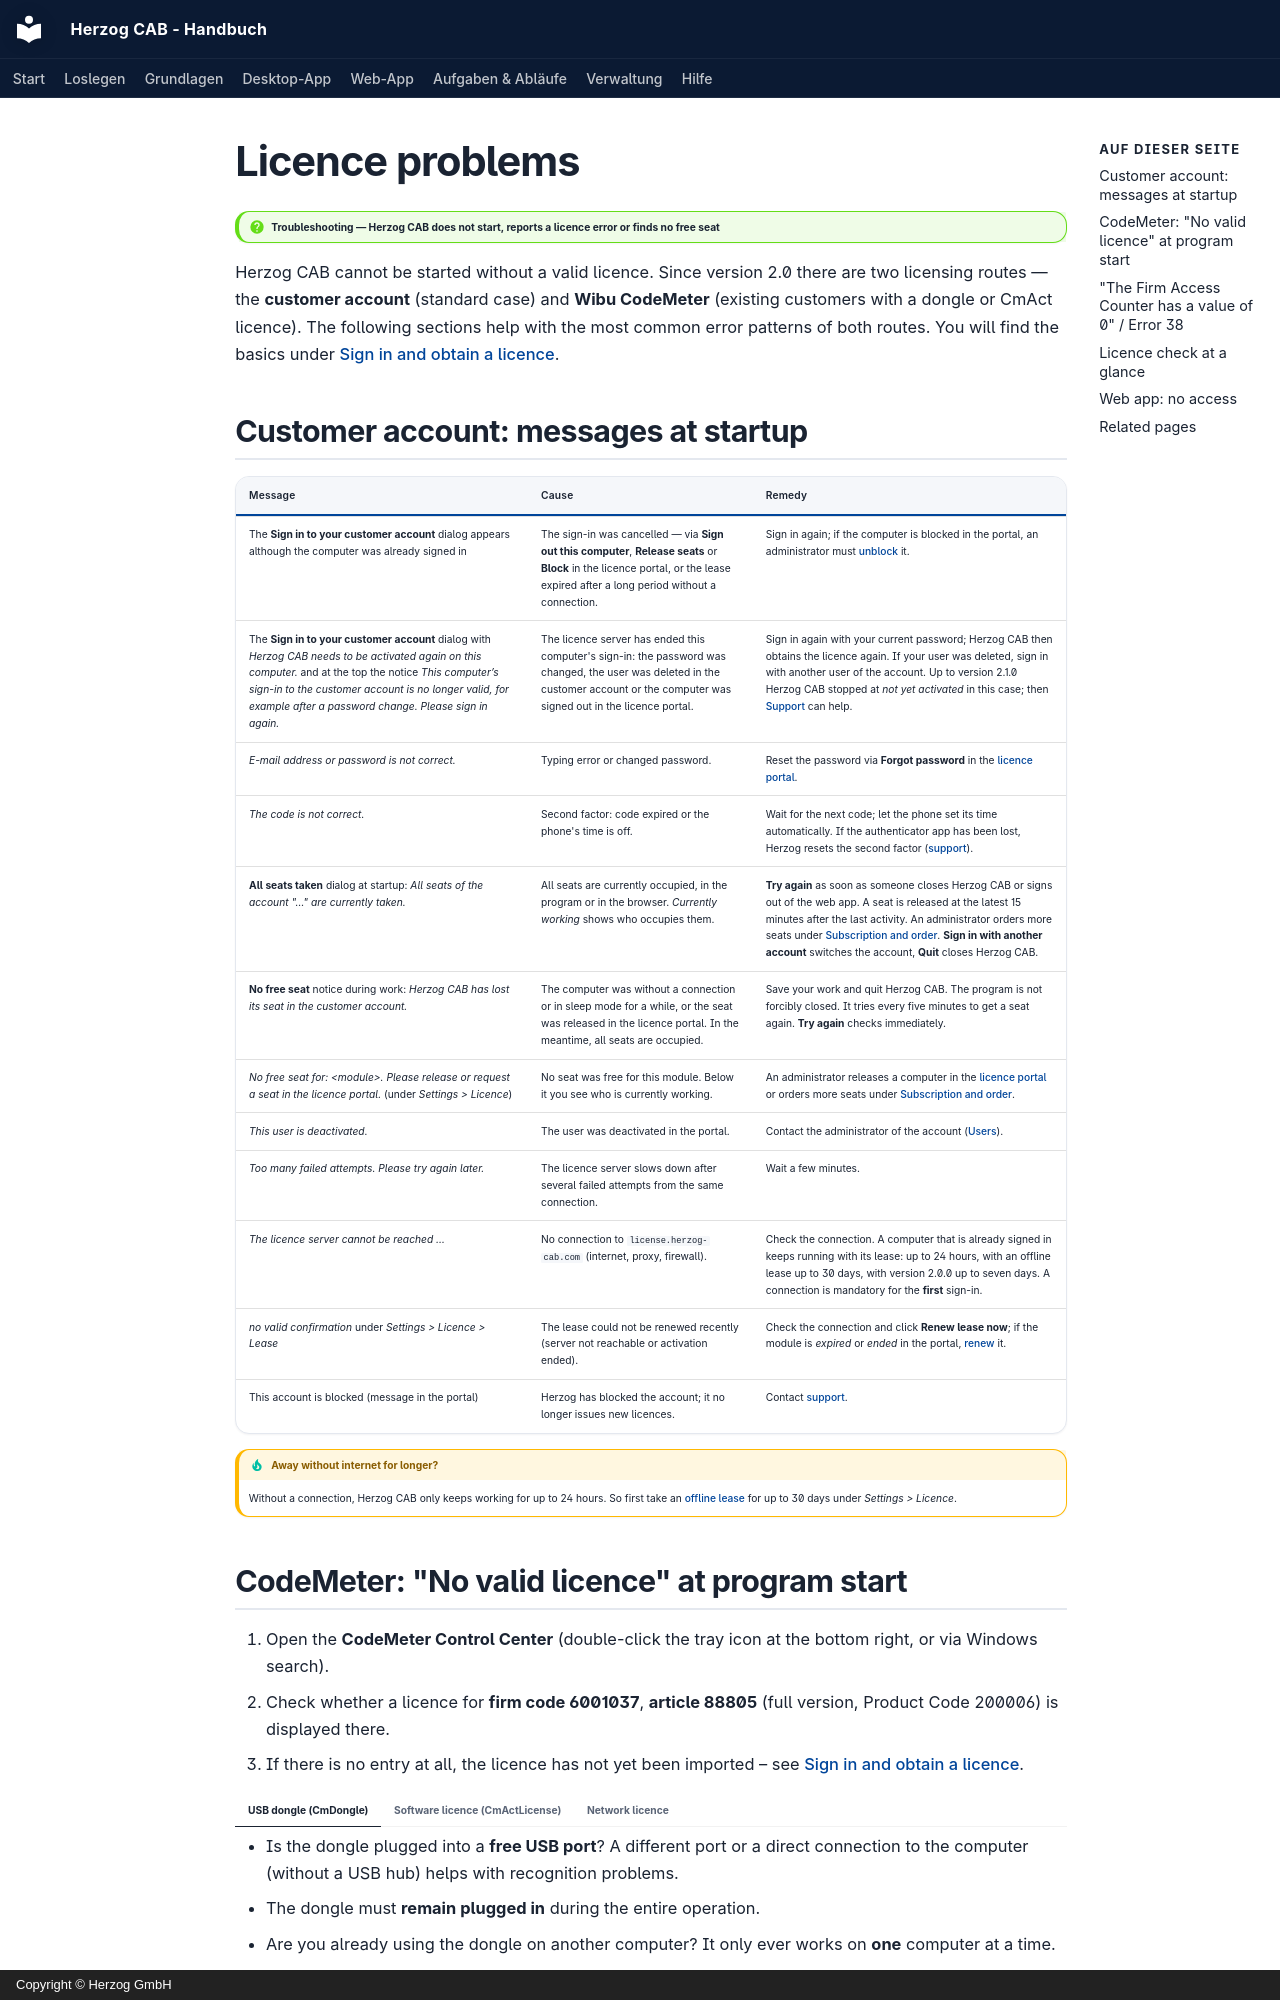

repository: Herzog-GmbH/HerzogCAB-Docs · page: help/license-problems.en/index.html · generator: mkdocs · copyright: Copyright © Herzog GmbH

# Licence problems

!!! question "Troubleshooting — Herzog CAB does not start, reports a licence error or finds no free seat"

Herzog CAB cannot be started without a valid licence. Since version 2.0
there are two licensing routes — the **customer account** (standard case) and **Wibu
CodeMeter** (existing customers with a dongle or CmAct licence). The following
sections help with the most common error patterns of both routes. You will find the basics
under [Sign in and obtain a licence](../setup/activate-license.md).

## Customer account: messages at startup { #kundenkonto-meldungen-beim-start }

| Message | Cause | Remedy |
|---|---|---|
| The **Sign in to your customer account** dialog appears although the computer was already signed in | The sign-in was cancelled — via **Sign out this computer**, **Release seats** or **Block** in the licence portal, or the lease expired after a long period without a connection. | Sign in again; if the computer is blocked in the portal, an administrator must [unblock](../portal/licenses.md#rechner) it. |
| The **Sign in to your customer account** dialog with *Herzog CAB needs to be activated again on this computer.* and at the top the notice *This computer’s sign-in to the customer account is no longer valid, for example after a password change. Please sign in again.* | The licence server has ended this computer's sign-in: the password was changed, the user was deleted in the customer account or the computer was signed out in the licence portal. | Sign in again with your current password; Herzog CAB then obtains the licence again. If your user was deleted, sign in with another user of the account. Up to version 2.1.0 Herzog CAB stopped at *not yet activated* in this case; then [Support](support.md) can help. |
| *E-mail address or password is not correct.* | Typing error or changed password. | Reset the password via **Forgot password** in the [licence portal](../portal/index.md). |
| *The code is not correct.* | Second factor: code expired or the phone's time is off. | Wait for the next code; let the phone set its time automatically. If the authenticator app has been lost, Herzog resets the second factor ([support](support.md)). |
| **All seats taken** dialog at startup: *All seats of the account "…" are currently taken.* | All seats are currently occupied, in the program or in the browser. *Currently working* shows who occupies them. | **Try again** as soon as someone closes Herzog CAB or signs out of the web app. A seat is released at the latest 15 minutes after the last activity. An administrator orders more seats under [Subscription and order](../web/subscription.md). **Sign in with another account** switches the account, **Quit** closes Herzog CAB. |
| **No free seat** notice during work: *Herzog CAB has lost its seat in the customer account.* | The computer was without a connection or in sleep mode for a while, or the seat was released in the licence portal. In the meantime, all seats are occupied. | Save your work and quit Herzog CAB. The program is not forcibly closed. It tries every five minutes to get a seat again. **Try again** checks immediately. |
| *No free seat for: &lt;module&gt;. Please release or request a seat in the licence portal.* (under *Settings > Licence*) | No seat was free for this module. Below it you see who is currently working. | An administrator releases a computer in the [licence portal](../portal/licenses.md) or orders more seats under [Subscription and order](../web/subscription.md). |
| *This user is deactivated.* | The user was deactivated in the portal. | Contact the administrator of the account ([Users](../portal/users.md)). |
| *Too many failed attempts. Please try again later.* | The licence server slows down after several failed attempts from the same connection. | Wait a few minutes. |
| *The licence server cannot be reached …* | No connection to `license.herzog-cab.com` (internet, proxy, firewall). | Check the connection. A computer that is already signed in keeps running with its lease: up to 24 hours, with an offline lease up to 30 days, with version 2.0.0 up to seven days. A connection is mandatory for the **first** sign-in. |
| *no valid confirmation* under *Settings > Licence > Lease* | The lease could not be renewed recently (server not reachable or activation ended). | Check the connection and click **Renew lease now**; if the module is *expired* or *ended* in the portal, [renew](../web/subscription.md) it. |
| This account is blocked (message in the portal) | Herzog has blocked the account; it no longer issues new licences. | Contact [support](support.md). |

!!! tip "Away without internet for longer?"
    Without a connection, Herzog CAB only keeps working for up to 24 hours.
    So first take an
    [offline lease](../admin/settings/license.md) for up to 30 days under *Settings > Licence*.
